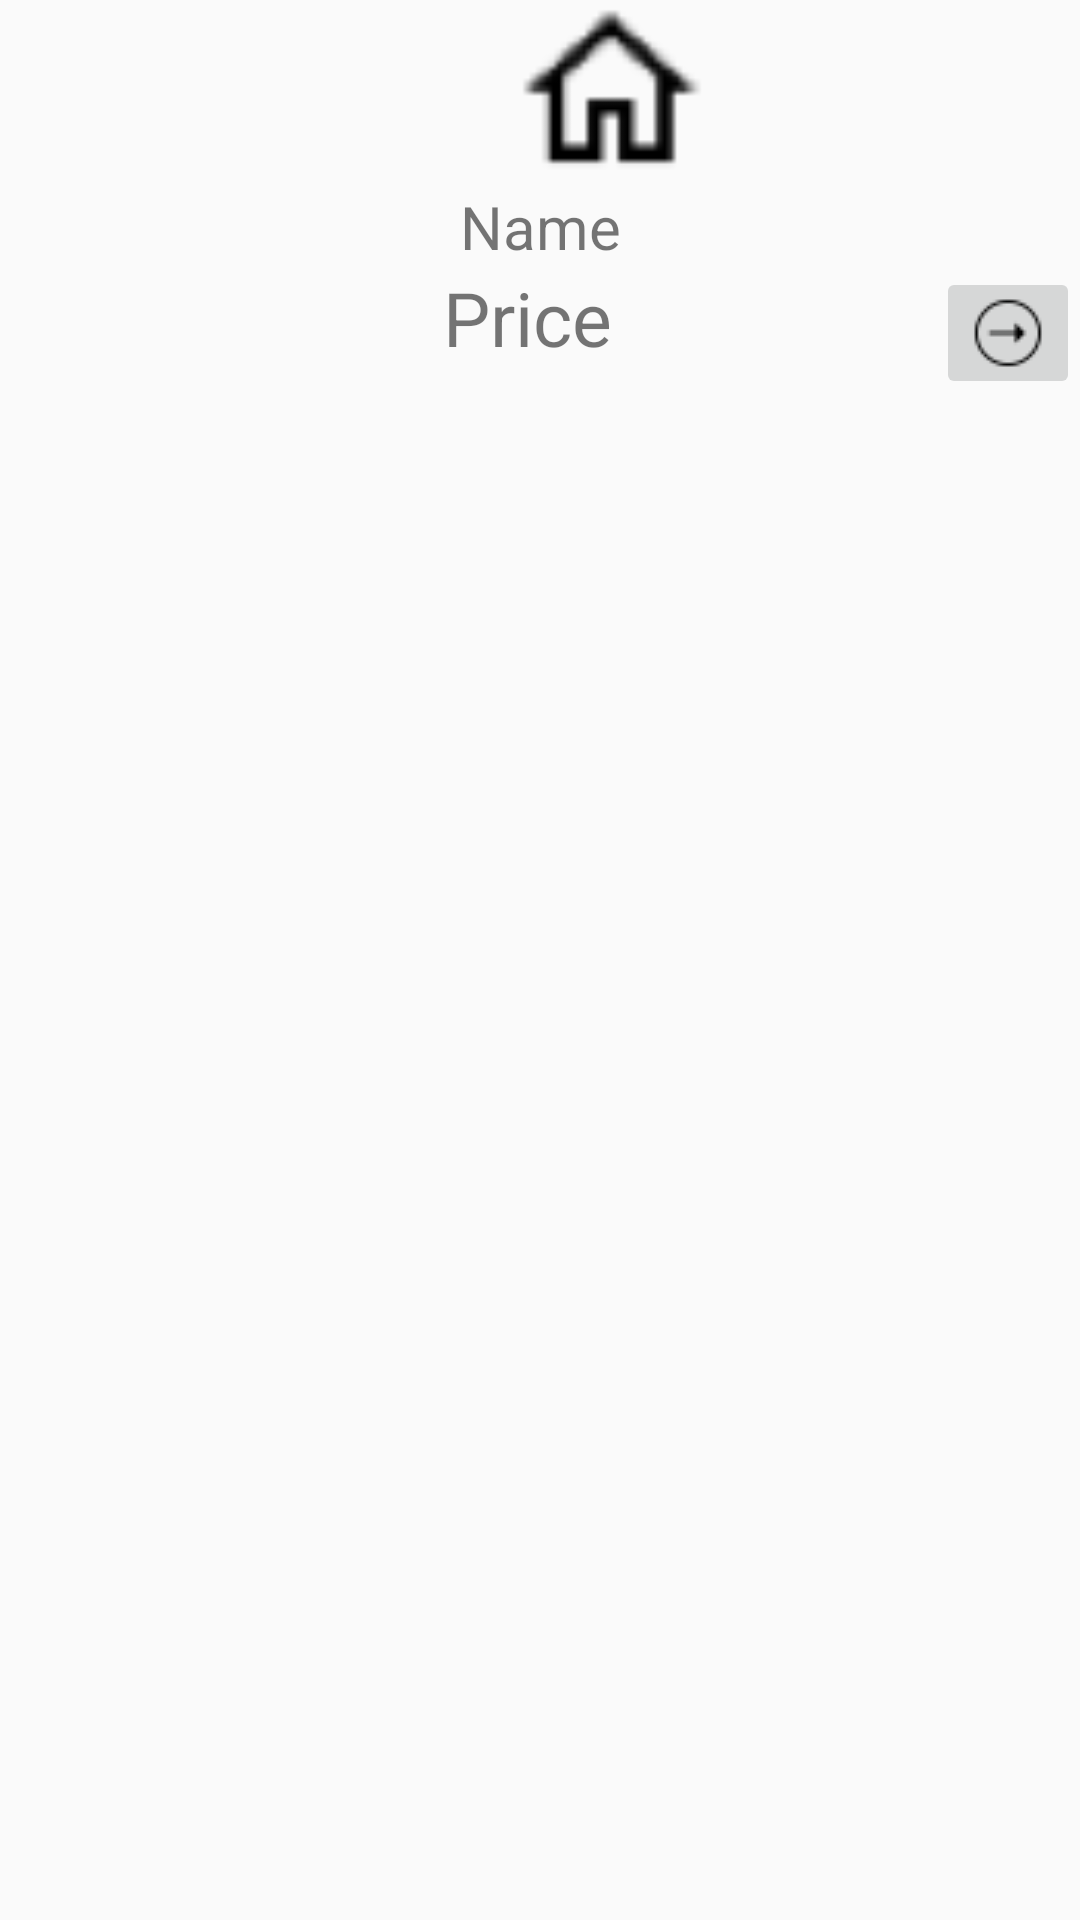

Here is an Android app screen rendered from its layout file. Give the layout XML and the strings, colors and styles it references.
<!-- AndroidManifest.xml: application theme Theme.PetTradingPlatform -->
<!-- res/layout/pest_post_customer.xml -->
<?xml version="1.0" encoding="utf-8"?>
<androidx.constraintlayout.widget.ConstraintLayout xmlns:android="http://schemas.android.com/apk/res/android"
    xmlns:app="http://schemas.android.com/apk/res-auto"
    xmlns:tools="http://schemas.android.com/tools"
    android:layout_width="wrap_content"
    android:layout_height="wrap_content">

    <ImageView
        android:id="@+id/imageView"
        android:layout_width="408dp"
        android:layout_height="62dp"
        android:src="@drawable/home_icon"
        app:layout_constraintEnd_toEndOf="parent"
        app:layout_constraintHorizontal_bias="0.0"
        app:layout_constraintStart_toStartOf="parent"
        app:layout_constraintTop_toTopOf="parent" />

    <TextView
        android:id="@+id/nameTextView"
        android:layout_width="0dp"
        android:layout_height="wrap_content"
        android:gravity="center"
        android:text="Name"
        android:textSize="20sp"
        app:layout_constraintTop_toBottomOf="@id/imageView"
        app:layout_constraintStart_toStartOf="parent"
        app:layout_constraintEnd_toEndOf="parent" />

    <TextView
        android:id="@+id/priceTextView"
        android:layout_width="wrap_content"
        android:layout_height="wrap_content"
        android:text="Price"
        android:textSize="25sp"
        app:layout_constraintEnd_toStartOf="@id/imageButton"
        app:layout_constraintHorizontal_bias="0.578"
        app:layout_constraintStart_toStartOf="parent"
        app:layout_constraintTop_toBottomOf="@+id/nameTextView" />

    <ImageButton
        android:id="@+id/imageButton"
        android:layout_width="wrap_content"
        android:layout_height="wrap_content"
        android:src="@drawable/right_arrow_v3"
        app:layout_constraintEnd_toEndOf="parent"
        app:layout_constraintTop_toBottomOf="@id/nameTextView" />

</androidx.constraintlayout.widget.ConstraintLayout>
<!-- resources referenced by this layout -->
<resources>
  <!-- drawable home_icon: png bitmap (drawable, 644 bytes) -->
  <!-- drawable right_arrow_v3: png bitmap (drawable, 443 bytes) -->
  <style name="Theme.PetTradingPlatform" parent="Base.Theme.PetTradingPlatform" />
  <style name="Base.Theme.PetTradingPlatform" parent="Theme.AppCompat.DayNight">
  
      </style>
</resources>
